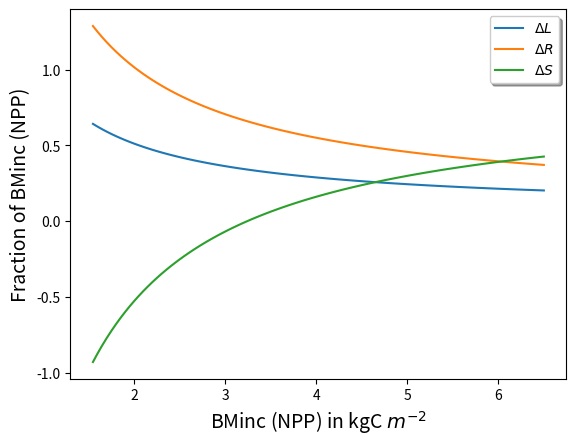

Write the Python code that produced this figure.
import numpy as np
import matplotlib.pyplot as plt

class Tree:

    S = 0.0 #sapwood    
    H = 0.0 #heartwood
    L = 0.0 #leaf biomass
    R = 0.0 #root biomass

    def __init__(self, S = 0, H =0, L =0  , R = 0):
        self.S = S
        self.H = H
        self.L = L
        self.R = R


# Allocation class that takes one tree as input
# I put the all the constants in that class, they could also be part of the Tree class

class Allocation:
    kLatoSa = 6000.0 #leaf_area:sapwood_area
    ltor = 0.77302587552347657 #leaf:root 
    dw = 200.0 #wood density (variant trait)
    SLA = 15.365607091853349 #specific leaf area (variant trait)
    k2 = 36.0
    k3 = 0.22

    tol = 0.00000001 #tolerance for iteration

    tree = Tree()

    #cmass_leaf_inc
    DeltaL = 0.0

    def __init__(self, tree):
        self.tree = tree

    def Distribute(self, bminc): #biomass increment : basically NPP // The next tau1,2,3 and SS are fixed, they ensure that the allometric equations are respected
        self.tau1 = np.power(self.k2 , 2.0 / self.k3) * 4.0 / 3.14159 / self.dw
        self.tau2 = 1.0 + 2.0 / self.k3
        self.tau3 = self.kLatoSa / self.dw / self.SLA
        self.SS = self.tree.S + bminc - self.tree.L / self.ltor + self.tree.R

        #Main Code: Use the bisection method to solve for the leaf mass increment
        self.DeltaL = self.bisection_method(0.0, 3.0)
        #Once we have the leaf mass increment we can cant get root mass increment based on the LTOR constant
        self.DeltaR = (self.DeltaL + self.tree.L) / self.ltor - self.tree.R
        #Finally using the cmass_increment mass conservation we can calculate sapwood increment
        self.DeltaS = bminc - self.DeltaL - self.DeltaR


    # Minimization funnction with delta_cmass_leaf as x
    # A value of x is searched with f(x) = 0
    def f(self, x):
        return self.tau1 * (self.SS - x - x / self.ltor + self.tree.H) \
               - ((self.SS - x - x / self.ltor) / (self.tree.L + x) * self.tau3) ** self.tau2

    # Numerical root-finding method to find a solution x with f(x) = 0
    # there are still some stop-criteria missing, e.g. stop distribution after n=40
    def bisection_method(self, a, b):
        if self.f(a) * self.f(b) > 0:
            # end function, no root.
            return -2.0
        else:
            nstep = 0
            while (b - a) / 2.0 > self.tol:
                midpoint = (a + b) / 2.0
                if self.f(midpoint) == 0:
                    return (midpoint)  # The midpoint is the x-intercept/root.
                elif self.f(a) * self.f(midpoint) < 0:  # Increasing but below 0 case
                    b = midpoint
                else:
                    a = midpoint
                nstep += 1

            #print(nstep)
            return (midpoint)

def main():

    oldTree = Tree(S= 29.790591253578555, H = 108.91909828977032, L =1.2279169651518438, R = 0.88026193814051623)
    #oldTree = Tree(S= 12.790591253578555, H = 18.91909828977032, L =1.2279169651518438, R = 0.88026193814051623)
    #oldTree = Tree(S= 00, H = 0, L =0.001, R = 00)
    #Set up allocation Class with an old tree Example
    allocation = Allocation(oldTree)

    #Create a range of bminc from 1.55. to 6.5 kgC/m²
    data = np.zeros((100, 4))
    for i in range(0,100):
        bminc = np.interp(i, (0, 99), (1.55, 6.5))
        allocation.Distribute(bminc)
        data[i] = bminc, allocation.DeltaL/bminc, allocation.DeltaR/bminc, allocation.DeltaS/bminc

    fig = plt.figure()
    ax = plt.axes()
    lineDL = plt.plot(data[:,0], data[:,1], label = "$\Delta L$")
    lineDR = plt.plot(data[:,0], data[:,2], label = "$\Delta R$")
    lineDS = plt.plot(data[:,0], data[:,3], label = "$\Delta S$")
    ax.legend(loc='upper right', bbox_to_anchor=(1.00, 1.00), shadow=True)
    ax.set_xlabel(r'BMinc (NPP) in kgC $m^{-2}$', size=14)
    ax.set_ylabel('Fraction of BMinc (NPP)', size=14)
    plt.show()





if __name__ == '__main__':
    main()